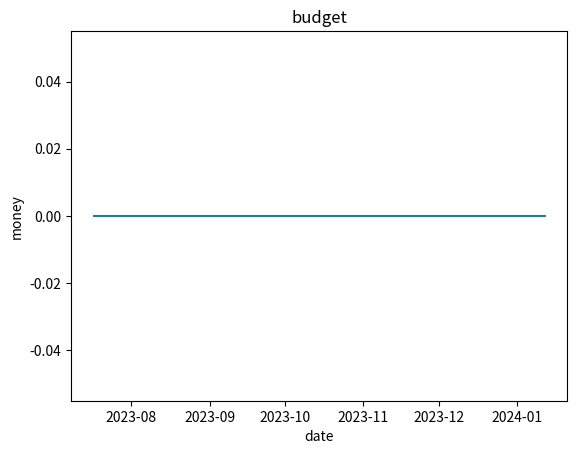

Generate this figure with matplotlib:
import datetime
import math
import matplotlib.pyplot as plt
from typing import Optional
from abc import ABC


class Payment(ABC):
    description: str
    amount: float
    color: Optional[str]

    def occursOnDay(self, date: datetime.date):
        return NotImplemented


class RecurringPayment(Payment):
    def __init__(
        self,
        description: str,
        amount: float,
        frequency: int,
        start: tuple[int, int, int],
        end: Optional[tuple[int, int, int]] = None,
        color: Optional[str] = None,
    ):
        self.description = description
        self.amount = amount
        self.frequency = frequency
        self.start = datetime.date(*start)
        self.color = color
        if end != None:
            self.end = datetime.date(*end)  # type: ignore
        else:
            self.end = None  # type: ignore

    def occursOnDay(self, date: datetime.date):
        if self.end == None:
            return date > self.start and (date - self.start).days % self.frequency == 0
        else:
            return (
                date > self.start
                and date < self.end
                and (date - self.start).days % self.frequency == 0
            )


class OneTimePayment(Payment):
    def __init__(
        self,
        description: str,
        amount: float,
        date: tuple[int, int, int],
        color: Optional[str] = None,
    ):
        self.description = description
        self.amount = amount
        self.date = datetime.date(*date)
        self.color = color

    def occursOnDay(self, date: datetime.date):
        return self.date == date


###########################################################################
##################### CONFIGURATION: ######################################
payments = []

startingmoney = 0  # bank accounts minus credit card balances
startingdate = datetime.date(2023, 7, 17)
NUM_MONTHS = 6
###########################################################################
###########################################################################


def pad_with_zero(n):
    if len(n) < 2:
        return "0" + n
    else:
        return n


def rgb_to_hex(r, g, b):
    return (
        "#"
        + pad_with_zero(hex(r)[2:])
        + pad_with_zero(hex(g)[2:])
        + pad_with_zero(hex(b)[2:])
    )


def get_color(payment: Payment):
    if payment.color:
        return payment.color
    else:
        val = max(0, int(200 - math.log(abs(payment.amount), 2) ** 2))
        return (
            rgb_to_hex(255, val, val)
            if payment.amount < 0
            else rgb_to_hex(val, 255, val)
        )


dailymonies = []
days = []
points = []
currentmoney = startingmoney
currentdate = startingdate
for i in range(30 * NUM_MONTHS):
    for payment in payments:
        if payment.occursOnDay(currentdate):
            points.append(
                (
                    currentdate - datetime.timedelta(days=1),
                    currentmoney,
                    payment.description,
                    get_color(payment),
                    payment.amount,
                )
            )
            currentmoney += payment.amount
    dailymonies.append(currentmoney)
    days.append(currentdate)
    currentdate += datetime.timedelta(days=1)

labels = [point[2] for point in points]
colors = [point[3] for point in points]
amounts = [point[4] for point in points]

fig, ax = plt.subplots()
plt.title("budget")
plt.plot(days, dailymonies)
sc = plt.scatter(
    [point[0] for point in points],
    [point[1] for point in points],
    c=colors,
)
annot = ax.annotate(
    "",
    xy=(0, 0),
    xytext=(20, 20),
    textcoords="offset points",
    bbox=dict(boxstyle="round", fc="w"),
    arrowprops=dict(arrowstyle="->"),
)
annot.set_visible(False)


def update_annot(ind):
    # TODO: think about what I want to happen if we are hovering over two overlapping points
    pos = sc.get_offsets()[ind["ind"][0]]
    annot.xy = pos
    text = "{}, {}".format(
        " ".join([str(amounts[n]) for n in ind["ind"]]),
        " ".join([labels[n] for n in ind["ind"]]),
    )
    annot.set_text(text)
    annot.get_bbox_patch().set_facecolor(colors[ind["ind"][0]])
    annot.get_bbox_patch().set_alpha(0.4)


def hover(event):
    vis = annot.get_visible()
    if event.inaxes == ax:
        cont, ind = sc.contains(event)
        if cont:
            update_annot(ind)
            annot.set_visible(True)
            fig.canvas.draw_idle()
        else:
            if vis:
                annot.set_visible(False)
                fig.canvas.draw_idle()


plt.xlabel("date")
plt.ylabel("money")
fig.canvas.mpl_connect("motion_notify_event", hover)
plt.show()
